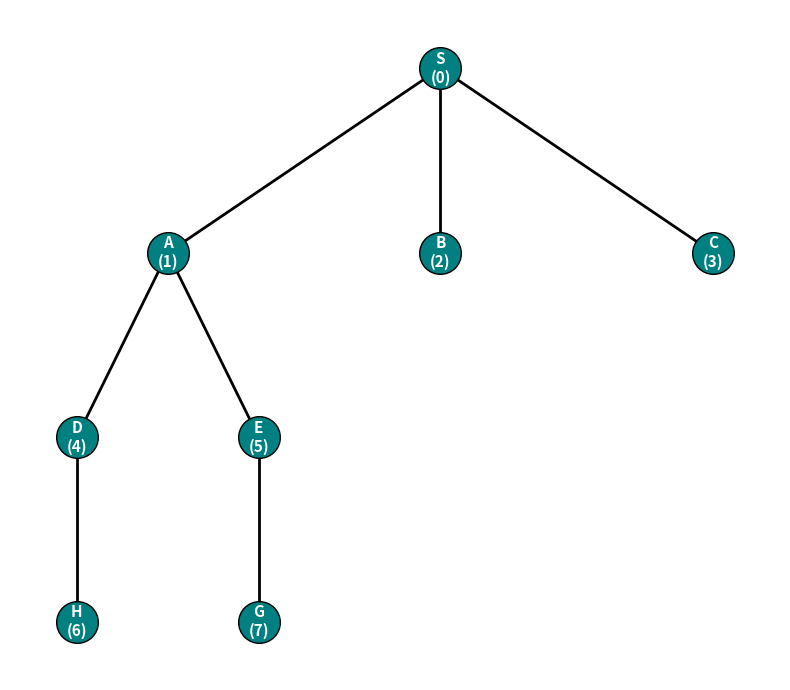

Generate this figure with matplotlib:
from collections import defaultdict
import matplotlib.pyplot as plt
import networkx as nx

class Graph:
    def __init__(self):
        self.graph = defaultdict(list)

    def addEdge(self, u, v):
        self.graph[u].append(v)
        self.graph[v].append(u)

    def DFSUtil(self, v, visited):
        visited[v] = True
        print(v, end=" ")

        for i in self.graph[v]:
            if not visited[i]:
                self.DFSUtil(i, visited)

    def DFS(self, v):
        visited = [False] * (max(self.graph) + 1)
        self.DFSUtil(v, visited)
        print()

    def drawGraph(self):
        G = nx.Graph()
        for node in self.graph:
            for neighbor in self.graph[node]:
                G.add_edge(node, neighbor)

        labels = {0: 'S\n(0)', 1: 'A\n(1)', 2: 'B\n(2)', 3: 'C\n(3)', 
                  4: 'D\n(4)', 5: 'E\n(5)', 6: 'H\n(6)', 7: 'G\n(7)'}

        plt.figure(figsize=(8, 7))
        
        pos = {
            0: (0, 3),
            1: (-1.5, 2),
            2: (0, 2),
            3: (1.5, 2),
            4: (-2, 1),
            5: (-1, 1),
            6: (-2, 0),
            7: (-1, 0)
        }

        nx.draw_networkx_nodes(G, pos, node_size=900, node_color='teal', edgecolors='black')
        nx.draw_networkx_edges(G, pos, width=2, edge_color='black')
        nx.draw_networkx_labels(G, pos, labels=labels, font_size=11, font_color='white', font_weight='bold')

        plt.axis('off')
        plt.tight_layout()
        plt.show()

if __name__ == '__main__':
    g = Graph()
    g.addEdge(0, 1)
    g.addEdge(0, 2)
    g.addEdge(0, 3)
    g.addEdge(1, 4)
    g.addEdge(1, 5)
    g.addEdge(4, 6)
    g.addEdge(5, 7)

    print("DFS - Duyệt tìm kiếm từ vertex 0 (Đỉnh S):")
    g.DFS(0)
    g.drawGraph()
